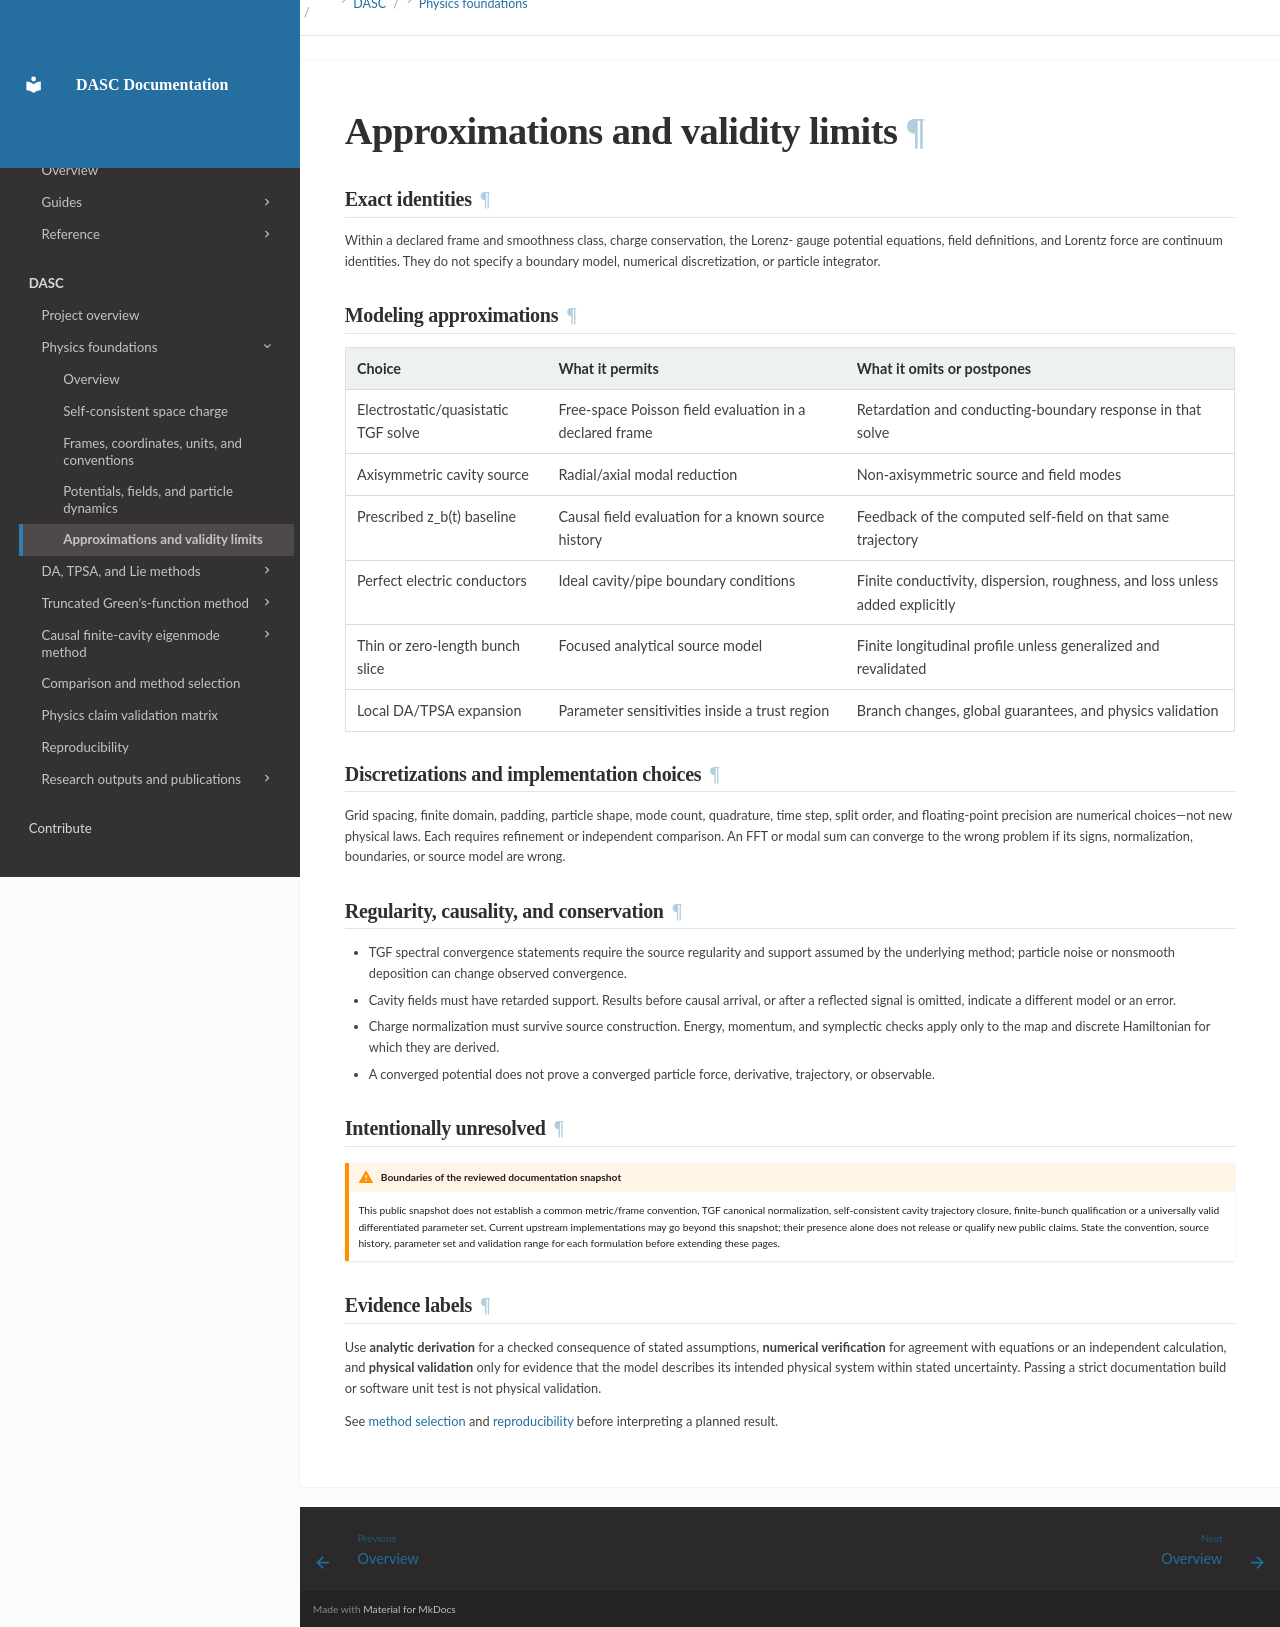

repository: pydasc/pydasc.github.io · page: dasc-validity-limits/index.html · generator: mkdocs

# Approximations and validity limits

## Exact identities

Within a declared frame and smoothness class, charge conservation, the Lorenz-
gauge potential equations, field definitions, and Lorentz force are continuum
identities. They do not specify a boundary model, numerical discretization, or
particle integrator.

## Modeling approximations

| Choice | What it permits | What it omits or postpones |
| --- | --- | --- |
| Electrostatic/quasistatic TGF solve | Free-space Poisson field evaluation in a declared frame | Retardation and conducting-boundary response in that solve |
| Axisymmetric cavity source | Radial/axial modal reduction | Non-axisymmetric source and field modes |
| Prescribed z_b(t) baseline | Causal field evaluation for a known source history | Feedback of the computed self-field on that same trajectory |
| Perfect electric conductors | Ideal cavity/pipe boundary conditions | Finite conductivity, dispersion, roughness, and loss unless added explicitly |
| Thin or zero-length bunch slice | Focused analytical source model | Finite longitudinal profile unless generalized and revalidated |
| Local DA/TPSA expansion | Parameter sensitivities inside a trust region | Branch changes, global guarantees, and physics validation |

## Discretizations and implementation choices

Grid spacing, finite domain, padding, particle shape, mode count, quadrature,
time step, split order, and floating-point precision are numerical choices—not
new physical laws. Each requires refinement or independent comparison. An FFT
or modal sum can converge to the wrong problem if its signs, normalization,
boundaries, or source model are wrong.

## Regularity, causality, and conservation

- TGF spectral convergence statements require the source regularity and support
  assumed by the underlying method; particle noise or nonsmooth deposition can
  change observed convergence.
- Cavity fields must have retarded support. Results before causal arrival, or
  after a reflected signal is omitted, indicate a different model or an error.
- Charge normalization must survive source construction. Energy, momentum, and
  symplectic checks apply only to the map and discrete Hamiltonian for which
  they are derived.
- A converged potential does not prove a converged particle force, derivative,
  trajectory, or observable.

## Intentionally unresolved

!!! warning "Boundaries of the reviewed documentation snapshot"
    This public snapshot does not establish a common metric/frame convention,
    TGF canonical normalization, self-consistent cavity trajectory closure,
    finite-bunch qualification or a universally valid differentiated parameter
    set. Current upstream implementations may go beyond this snapshot; their
    presence alone does not release or qualify new public claims. State the
    convention, source history, parameter set and validation range for each
    formulation before extending these pages.

## Evidence labels

Use **analytic derivation** for a checked consequence of stated assumptions,
**numerical verification** for agreement with equations or an independent
calculation, and **physical validation** only for evidence that the model
describes its intended physical system within stated uncertainty. Passing a
strict documentation build or software unit test is not physical validation.

See [method selection](dasc-method-selection.md) and
[reproducibility](dasc-reproducibility.md) before interpreting a planned result.
